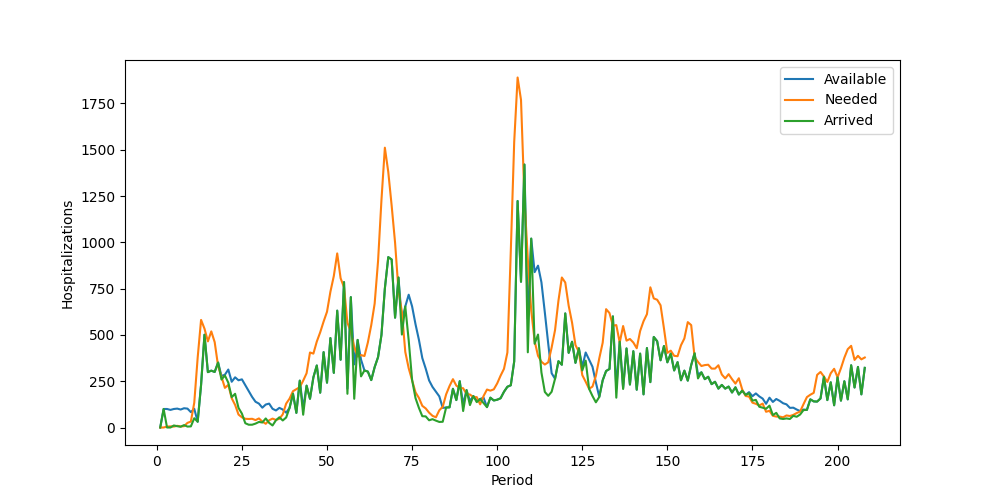

Values plotted in this chart, from the file beside it:
Period, Inventory, Arrived, Available, Needed, Succeeded, Failed, Lost
1, 0, 0, 0, 0, 0, 0, 0
2, 0, 100, 100, 0, 0, 0, 0
3, 100, 0, 100, 5, 5, 0, 0
4, 95, 0, 95, 6, 6, 0, 0
5, 89, 11, 100, 5, 5, 0, 0
6, 95, 7, 102, 9, 9, 0, 0
7, 93, 4, 97, 6, 6, 0, 0
8, 91, 13, 104, 7, 7, 0, 0
9, 97, 5, 102, 25, 25, 0, 0
10, 77, 6, 83, 32, 32, 0, 0
11, 51, 50, 101, 134, 101, 33, 0
12, 0, 31, 31, 377, 31, 346, 0
13, 0, 230, 230, 581, 230, 351, 0
14, 0, 501, 501, 534, 501, 33, 0
15, 0, 299, 299, 465, 299, 166, 0
16, 0, 307, 307, 519, 307, 212, 0
17, 0, 300, 300, 461, 300, 161, 0
18, 0, 351, 351, 332, 332, 0, 0
19, 19, 259, 278, 274, 274, 0, 0
20, 4, 281, 285, 214, 214, 0, 0
21, 71, 242, 313, 230, 230, 0, 0
22, 83, 164, 247, 158, 158, 0, 0
23, 89, 182, 271, 122, 122, 0, 0
24, 149, 106, 255, 70, 70, 0, 0
25, 185, 75, 260, 55, 55, 0, 0
26, 205, 23, 228, 47, 47, 0, 0
27, 181, 15, 196, 46, 46, 0, 0
28, 150, 15, 165, 47, 47, 0, 0
29, 118, 21, 139, 40, 40, 0, 0
30, 99, 30, 129, 49, 49, 0, 0
31, 80, 27, 107, 32, 32, 0, 0
32, 75, 49, 124, 20, 20, 0, 0
33, 104, 25, 129, 39, 39, 0, 0
34, 90, 11, 101, 48, 48, 0, 0
35, 53, 39, 92, 41, 41, 0, 0
36, 51, 55, 106, 47, 47, 0, 0
37, 59, 38, 97, 71, 71, 0, 0
38, 26, 54, 80, 129, 80, 49, 0
39, 0, 106, 106, 156, 106, 50, 0
40, 0, 183, 183, 196, 183, 13, 0
41, 0, 79, 79, 207, 79, 128, 0
42, 0, 253, 253, 218, 218, 0, 0
43, 35, 69, 104, 253, 104, 149, 0
44, 0, 226, 226, 293, 226, 67, 0
45, 0, 155, 155, 405, 155, 250, 0
46, 0, 271, 271, 399, 271, 128, 0
47, 0, 335, 335, 464, 335, 129, 0
48, 0, 188, 188, 514, 188, 326, 0
49, 0, 407, 407, 572, 407, 165, 0
50, 0, 242, 242, 625, 242, 383, 0
51, 0, 483, 483, 733, 483, 250, 0
52, 0, 295, 295, 818, 295, 523, 0
53, 0, 631, 631, 940, 631, 309, 0
54, 0, 366, 366, 806, 366, 440, 0
55, 0, 785, 785, 757, 757, 0, 0
56, 28, 182, 210, 565, 210, 355, 0
57, 0, 704, 704, 518, 518, 0, 0
58, 186, 155, 341, 434, 341, 93, 0
59, 0, 473, 473, 383, 383, 0, 0
60, 90, 276, 366, 391, 366, 25, 0
... 148 more rows
